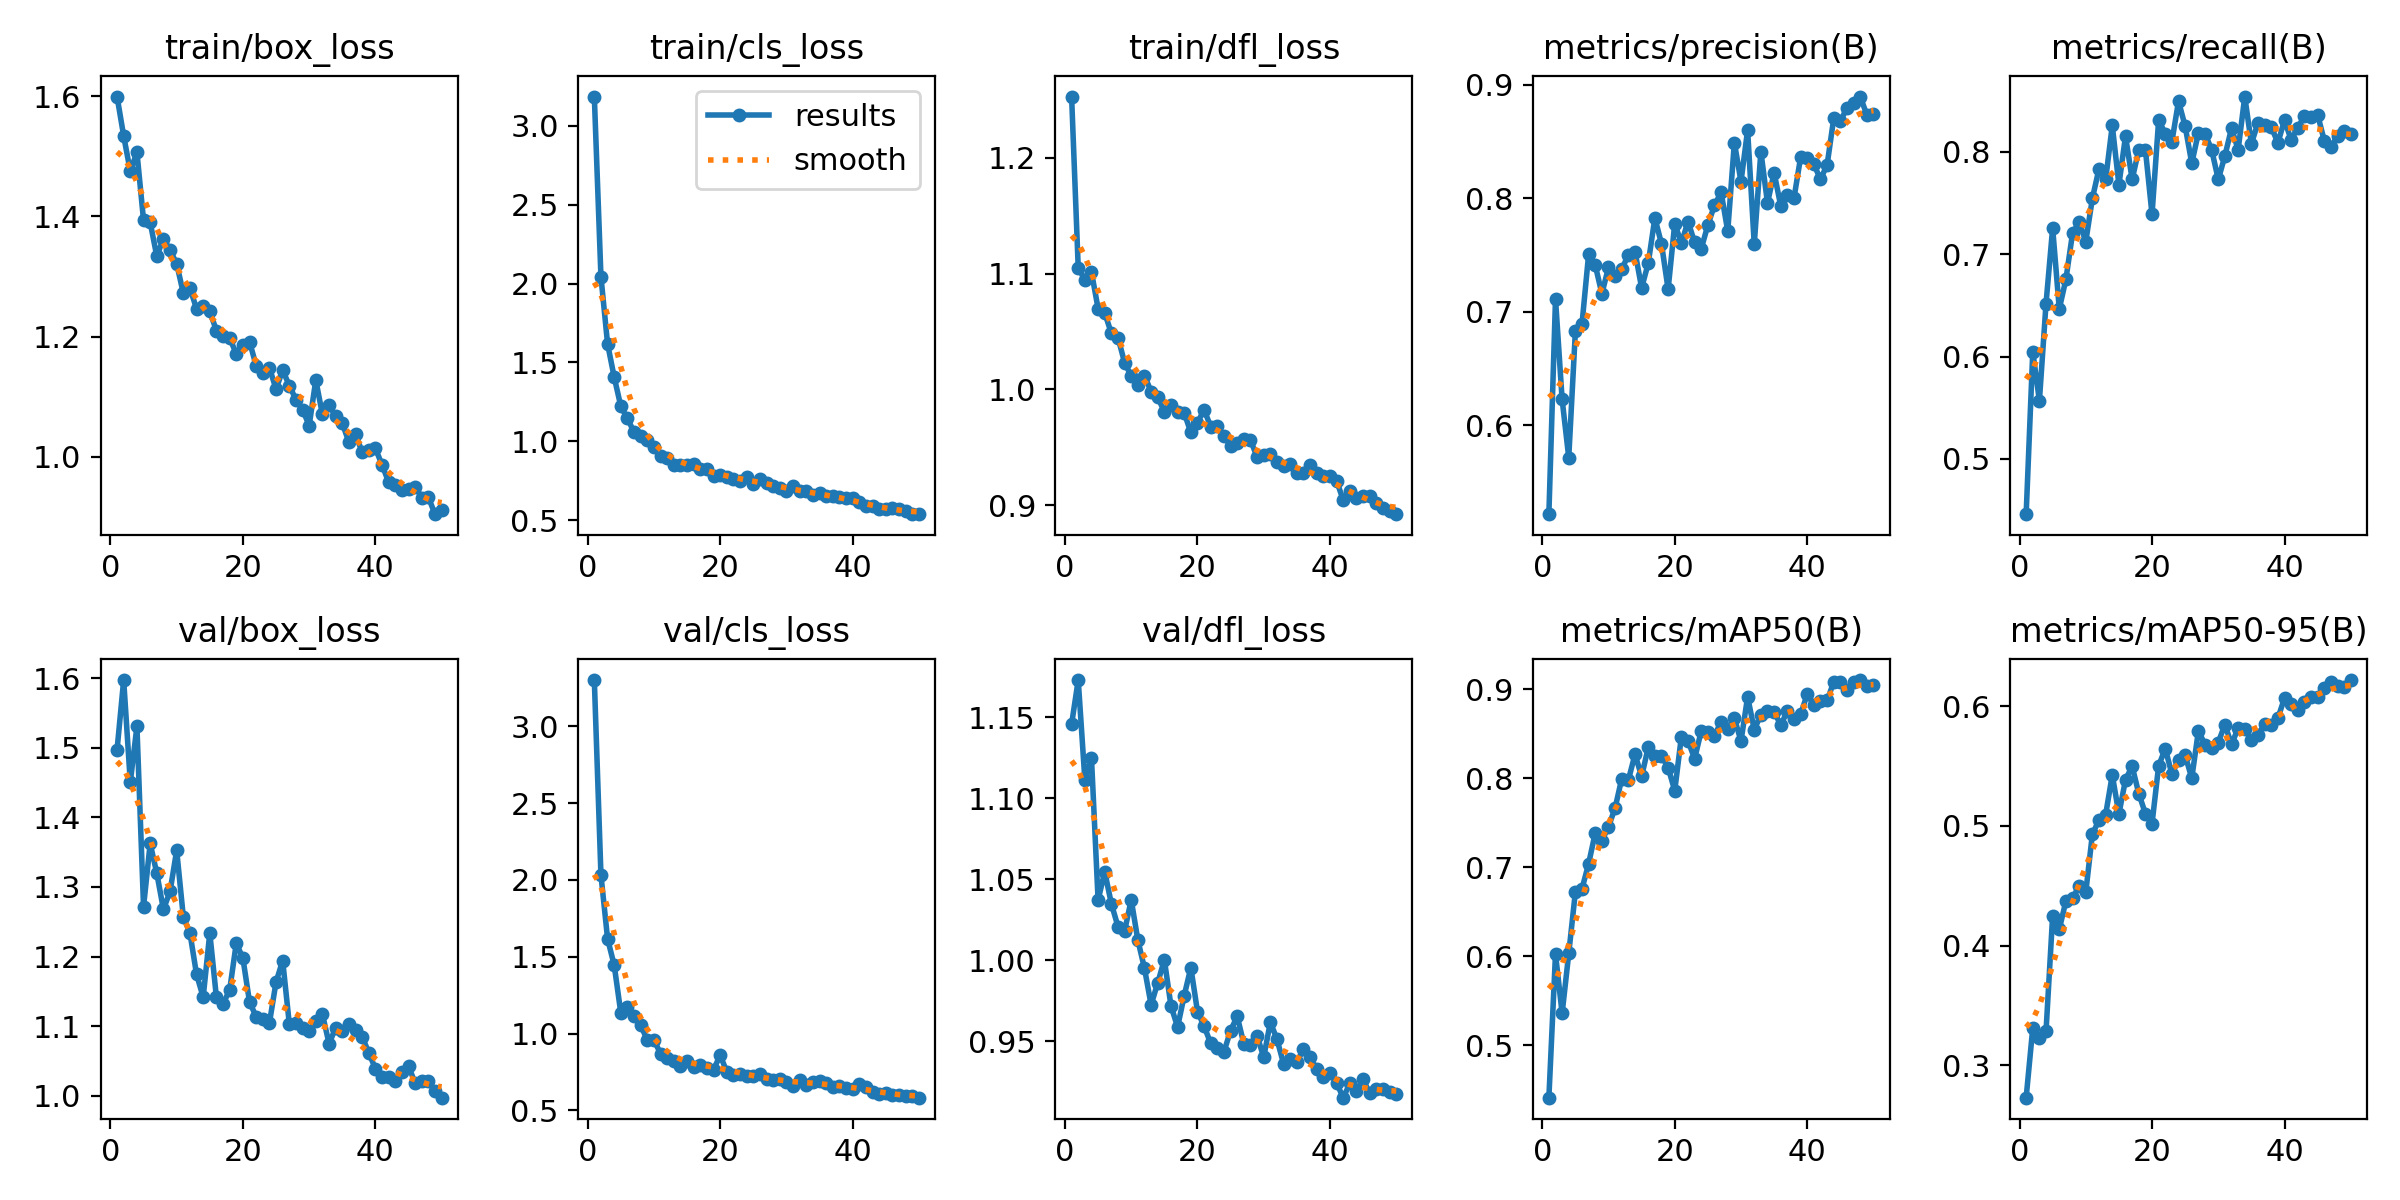

The file beside this chart, header and first rows:
epoch, time, train/box_loss, train/cls_loss, train/dfl_loss, metrics/precision(B), metrics/recall(B), metrics/mAP50(B), metrics/mAP50-95(B), val/box_loss, val/cls_loss, val/dfl_loss, lr/pg0, lr/pg1, lr/pg2
1, 29.07, 1.599, 3.185, 1.253, 0.5217, 0.4459, 0.4414, 0.273, 1.497, 3.3, 1.146, 0.0006618, 0.0006618, 0.0006618
2, 55.2, 1.534, 2.043, 1.105, 0.7114, 0.6047, 0.6026, 0.3313, 1.597, 2.031, 1.173, 0.001302, 0.001302, 0.001302
3, 79.29, 1.475, 1.617, 1.095, 0.6228, 0.5567, 0.536, 0.3228, 1.451, 1.617, 1.112, 0.001916, 0.001916, 0.001916
4, 104.7, 1.507, 1.407, 1.101, 0.5716, 0.6517, 0.6032, 0.3284, 1.531, 1.445, 1.125, 0.001881, 0.001881, 0.001881
5, 128.2, 1.393, 1.221, 1.07, 0.6828, 0.7256, 0.6722, 0.4251, 1.272, 1.134, 1.037, 0.001842, 0.001842, 0.001842
6, 154, 1.39, 1.145, 1.066, 0.6893, 0.6464, 0.6758, 0.4137, 1.362, 1.173, 1.055, 0.001802, 0.001802, 0.001802
7, 177.7, 1.334, 1.058, 1.048, 0.7507, 0.6754, 0.704, 0.4372, 1.32, 1.116, 1.035, 0.001762, 0.001762, 0.001762
8, 203.2, 1.363, 1.036, 1.045, 0.7412, 0.7203, 0.7385, 0.4396, 1.268, 1.056, 1.021, 0.001723, 0.001723, 0.001723
9, 228.2, 1.344, 1.007, 1.023, 0.716, 0.7317, 0.73, 0.4497, 1.294, 0.9556, 1.018, 0.001683, 0.001683, 0.001683
10, 253.4, 1.321, 0.9668, 1.012, 0.7392, 0.7124, 0.7454, 0.4446, 1.353, 0.9581, 1.037, 0.001644, 0.001644, 0.001644
11, 277.6, 1.272, 0.9071, 1.004, 0.7312, 0.7546, 0.7666, 0.4932, 1.257, 0.8689, 1.012, 0.001604, 0.001604, 0.001604
12, 302.1, 1.281, 0.8941, 1.012, 0.7374, 0.7836, 0.7995, 0.505, 1.234, 0.8407, 0.995, 0.001564, 0.001564, 0.001564
13, 326.4, 1.246, 0.8485, 0.9981, 0.7504, 0.7731, 0.7978, 0.5094, 1.175, 0.8238, 0.9725, 0.001525, 0.001525, 0.001525
14, 352.1, 1.251, 0.8503, 0.9932, 0.7531, 0.8259, 0.8267, 0.5425, 1.142, 0.7906, 0.986, 0.001485, 0.001485, 0.001485
15, 375.8, 1.242, 0.849, 0.9805, 0.7211, 0.7678, 0.802, 0.51, 1.234, 0.8212, 1, 0.001446, 0.001446, 0.001446
16, 392.3, 1.21, 0.855, 0.9867, 0.7428, 0.8155, 0.8345, 0.5386, 1.141, 0.7844, 0.9718, 0.001406, 0.001406, 0.001406
17, 403.5, 1.201, 0.8249, 0.9805, 0.7828, 0.7731, 0.8251, 0.5498, 1.132, 0.7951, 0.9588, 0.001366, 0.001366, 0.001366
18, 414.7, 1.198, 0.8272, 0.9796, 0.76, 0.8021, 0.8251, 0.5271, 1.152, 0.7774, 0.9782, 0.001327, 0.001327, 0.001327
19, 426.4, 1.172, 0.7829, 0.9627, 0.7199, 0.8021, 0.8119, 0.5103, 1.219, 0.7659, 0.9955, 0.001287, 0.001287, 0.001287
20, 446.1, 1.187, 0.7877, 0.9712, 0.7778, 0.7389, 0.7859, 0.5018, 1.198, 0.8588, 0.9683, 0.001248, 0.001248, 0.001248
21, 469.2, 1.192, 0.7762, 0.9822, 0.7605, 0.8311, 0.8465, 0.5503, 1.135, 0.7507, 0.9593, 0.001208, 0.001208, 0.001208
22, 492.8, 1.152, 0.7605, 0.9678, 0.7796, 0.8179, 0.8419, 0.5645, 1.114, 0.7328, 0.9486, 0.001168, 0.001168, 0.001168
23, 516.8, 1.139, 0.7489, 0.968, 0.7613, 0.81, 0.8218, 0.5433, 1.11, 0.7352, 0.946, 0.001129, 0.001129, 0.001129
24, 539.6, 1.148, 0.7768, 0.9599, 0.7557, 0.8496, 0.8528, 0.5553, 1.105, 0.7213, 0.9435, 0.001089, 0.001089, 0.001089
25, 563.5, 1.113, 0.7323, 0.9508, 0.7765, 0.8251, 0.852, 0.5589, 1.163, 0.7217, 0.9566, 0.00105, 0.00105, 0.00105
26, 586.9, 1.144, 0.7596, 0.9538, 0.7941, 0.7889, 0.8476, 0.5399, 1.194, 0.7373, 0.9654, 0.00101, 0.00101, 0.00101
27, 611.1, 1.119, 0.7362, 0.9572, 0.8053, 0.8187, 0.8634, 0.5793, 1.103, 0.7029, 0.9484, 0.0009704, 0.0009704, 0.0009704
28, 634.3, 1.095, 0.7191, 0.9563, 0.7711, 0.8179, 0.8549, 0.568, 1.105, 0.6982, 0.9476, 0.0009308, 0.0009308, 0.0009308
29, 657.2, 1.079, 0.704, 0.9415, 0.8491, 0.8021, 0.8673, 0.565, 1.097, 0.7027, 0.9535, 0.0008912, 0.0008912, 0.0008912
30, 680.4, 1.052, 0.684, 0.9436, 0.8149, 0.7731, 0.8416, 0.5697, 1.093, 0.6835, 0.9401, 0.0008516, 0.0008516, 0.0008516
31, 705, 1.128, 0.7187, 0.9445, 0.8603, 0.7961, 0.8912, 0.5847, 1.108, 0.6603, 0.9618, 0.000812, 0.000812, 0.000812
32, 727.3, 1.071, 0.6849, 0.9375, 0.7595, 0.8232, 0.8544, 0.568, 1.117, 0.699, 0.9513, 0.0007724, 0.0007724, 0.0007724
33, 751.1, 1.086, 0.6854, 0.9337, 0.8413, 0.8021, 0.8711, 0.5817, 1.075, 0.6682, 0.9361, 0.0007328, 0.0007328, 0.0007328
34, 775.3, 1.068, 0.6623, 0.9352, 0.7959, 0.8541, 0.8753, 0.5806, 1.097, 0.6839, 0.9391, 0.0006932, 0.0006932, 0.0006932
35, 798.2, 1.056, 0.6705, 0.9276, 0.8227, 0.8081, 0.8741, 0.5721, 1.093, 0.693, 0.9372, 0.0006536, 0.0006536, 0.0006536
36, 822.9, 1.025, 0.6517, 0.9281, 0.7933, 0.8285, 0.8598, 0.5759, 1.103, 0.6768, 0.945, 0.000614, 0.000614, 0.000614
37, 845.2, 1.038, 0.6564, 0.9343, 0.8031, 0.8259, 0.875, 0.5851, 1.095, 0.6534, 0.9401, 0.0005744, 0.0005744, 0.0005744
38, 869.2, 1.008, 0.6445, 0.9273, 0.8002, 0.8244, 0.8668, 0.5841, 1.085, 0.6601, 0.9326, 0.0005348, 0.0005348, 0.0005348
39, 893, 1.011, 0.6422, 0.9255, 0.8363, 0.8088, 0.8716, 0.5901, 1.062, 0.6472, 0.9279, 0.0004952, 0.0004952, 0.0004952
40, 915.9, 1.014, 0.6413, 0.9254, 0.8356, 0.8312, 0.8943, 0.6067, 1.039, 0.6369, 0.9306, 0.0004556, 0.0004556, 0.0004556
41, 940.9, 0.9867, 0.6156, 0.921, 0.83, 0.8118, 0.8822, 0.6021, 1.027, 0.6732, 0.9242, 0.000416, 0.000416, 0.000416
42, 963.7, 0.9582, 0.5914, 0.9042, 0.8168, 0.8236, 0.8863, 0.5965, 1.027, 0.6491, 0.9152, 0.0003764, 0.0003764, 0.0003764
43, 987.7, 0.9542, 0.5876, 0.9121, 0.8296, 0.835, 0.8872, 0.6039, 1.021, 0.6174, 0.924, 0.0003368, 0.0003368, 0.0003368
44, 1012, 0.9445, 0.5701, 0.9059, 0.8706, 0.8341, 0.9078, 0.6075, 1.035, 0.6089, 0.9195, 0.0002972, 0.0002972, 0.0002972
45, 1034, 0.9462, 0.5739, 0.9082, 0.868, 0.8364, 0.9073, 0.608, 1.043, 0.6108, 0.9265, 0.0002576, 0.0002576, 0.0002576
46, 1058, 0.9509, 0.5755, 0.9082, 0.8798, 0.811, 0.8986, 0.6153, 1.018, 0.6018, 0.9179, 0.000218, 0.000218, 0.000218
47, 1082, 0.9326, 0.5687, 0.9015, 0.8839, 0.8047, 0.9082, 0.6205, 1.022, 0.6011, 0.9207, 0.0001784, 0.0001784, 0.0001784
48, 1105, 0.9327, 0.5567, 0.8974, 0.8898, 0.8153, 0.9101, 0.6166, 1.022, 0.5946, 0.9203, 0.0001388, 0.0001388, 0.0001388
49, 1129, 0.9049, 0.5383, 0.895, 0.8736, 0.8205, 0.903, 0.6162, 1.006, 0.5928, 0.9184, 9.92e-05, 9.92e-05, 9.92e-05
50, 1153, 0.9123, 0.5406, 0.8921, 0.8741, 0.8179, 0.9041, 0.6219, 0.9974, 0.5828, 0.9175, 5.96e-05, 5.96e-05, 5.96e-05
